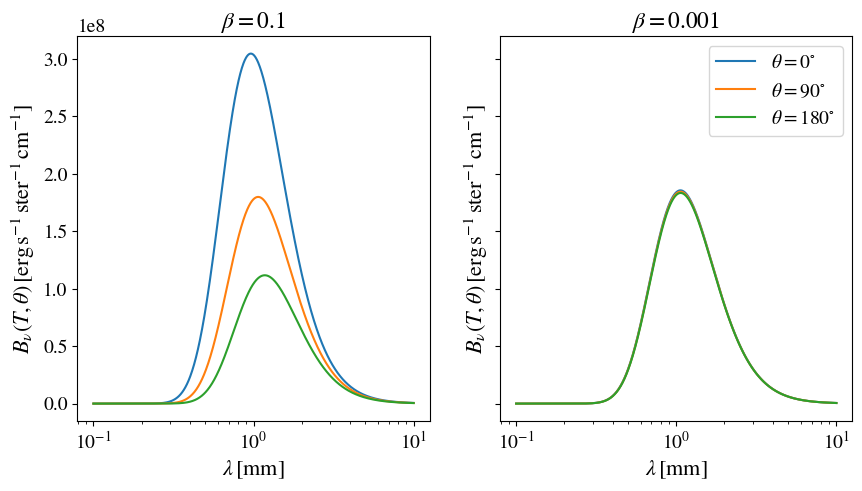
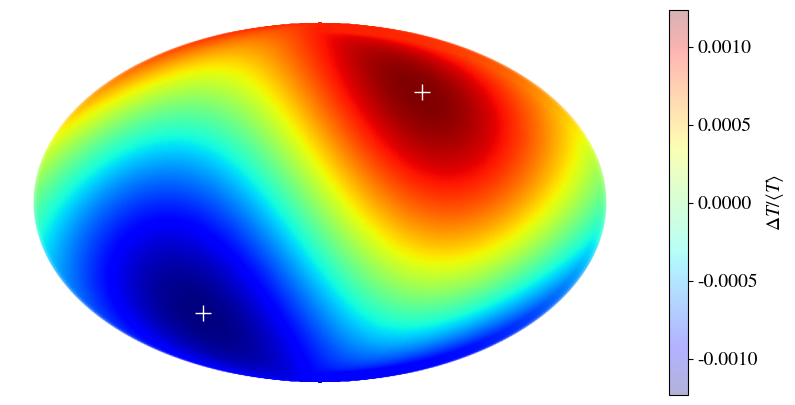

Write the Python code that produced these figures, in order.
#!/usr/bin/env python3
'''
Rybicki & Lightman, prob. 4.13
https://en.wikipedia.org/wiki/Mollweide_projection
http://www.cosmo-ufes.org/uploads/1/3/7/0/13701821/cmb.dipole.plinio-2014.pdf
https://apod.nasa.gov/apod/ap140615.html
'''
import os
import numpy as np
import matplotlib.pyplot as plt
import matplotlib as mpl
from itertools import product as prod

c = 29979245800.0
h = 6.6260755e-27
k = 1.380658e-16
T = 2.725

def bb(lbd, T, bet, theta):
    '''
    [lbd] = micron
    [theta] = deg
    '''
    Tb = Tboost(T, bet, theta)
    bb = 2. * h * c**3 / (lbd*1e-4)**5 / (np.exp(h * c / k / Tb / (lbd*1e-4)) - 1.)
    return bb

def Tboost(T, bet, theta):
    return T * np.sqrt(1. - bet**2) / (1. - bet * np.cos(theta))

def mollweide(l, b, R=1., l0=0., precision=1e-3):
    '''
    https://en.wikipedia.org/wiki/Mollweide_projection
    '''
    # Newton-Raphson
    t0 = 1e10
    t = b
    while np.abs(t-t0)>precision:
        t0 = t
        t = t - (2.*t + np.sin(2.*t) - np.pi*np.sin(b)) / (4. * np.cos(t)**2)
    # Mollweide transformation
    x = R * 2.*np.sqrt(2.)/np.pi * (l-l0) * np.cos(t)
    y = R * np.sqrt(2.) * np.sin(t)
    return x, y

# create figs/ folder
if not os.path.isdir('figs/'):
    out = os.system('mkdir figs')

#####################
# blackbody spectrum
#####################

# input parameters
lmin, lmax = 100., 10e3
Nl = 1000
lbd = lmin * (lmax / lmin)**np.linspace(0, 1, Nl)

# nicer plot font
mpl.rcParams['mathtext.fontset'] = 'stix'
mpl.rcParams['font.family'] = 'STIXGeneral'
mpl.rcParams['font.size'] = 14

# plot blackbody
fig, ax = plt.subplots(nrows=1, ncols=2, sharey=True, figsize=(10, 5))
bet = .1
ax[0].plot(lbd/1e3, bb(lbd, T, bet, 0.), label=r'$\theta=0^{\circ}$')
ax[0].plot(lbd/1e3, bb(lbd, T, bet, np.pi/2.), label=r'$\theta=90^{\circ}$')
ax[0].plot(lbd/1e3, bb(lbd, T, bet, np.pi), label=r'$\theta=180^{\circ}$')
ax[0].set_xscale('log')
ax[0].set_xlabel(r'$\lambda\,[\mathrm{mm}]$', fontsize=16)
ax[0].set_ylabel(r'$B_{\nu}(T, \theta)\,[\mathrm{erg\,s^{-1}\,ster^{-1}\,cm^{-1}}]$', fontsize=16)
ax[0].set_title(r'$\beta=0.1$')

v = 370e5 # 370 km/s -> cm/s
bet = v / c
ax[1].plot(lbd/1e3, bb(lbd, T, bet, 0.), label=r'$\theta=0^{\circ}$')
ax[1].plot(lbd/1e3, bb(lbd, T, bet, np.pi/2.), label=r'$\theta=90^{\circ}$')
ax[1].plot(lbd/1e3, bb(lbd, T, bet, np.pi), label=r'$\theta=180^{\circ}$')
ax[1].set_xscale('log')
ax[1].set_xlabel(r'$\lambda\,[\mathrm{mm}]$', fontsize=16)
ax[1].set_ylabel(r'$B_{\nu}(T, \theta)\,[\mathrm{erg\,s^{-1}\,ster^{-1}\,cm^{-1}}]$', fontsize=16)
ax[1].set_title(r'$\beta=0.001$')
plt.legend()
plt.savefig('figs/cmb_bb.png', dpi=100, bbox_inches='tight')
plt.close()

##########
# cmb map
##########

# input parameters
T = 2.725
v = 370e5 # 370 km/s -> cm/s
bet = v / c
lp, bp = 263.99, 48.26 # polo
lp, bp = (lp-180.)/180. * np.pi, bp * np.pi/180.

# Mollweide projection
nres = 200
llist = np.linspace(-np.pi, np.pi, nres) # longitude
blist = np.linspace(-np.pi/2., np.pi/2., nres) # latitude

xlist = []
ylist = []
Tlist = []

for l, b in prod(llist, blist):
    x, y = mollweide(l, b)
    xlist.append(x)
    ylist.append(y)
    # theta = distance to the pole
    # http://www.krysstal.com/sphertrig.html
    cost = np.cos(np.pi/2.-b) * np.cos(np.pi/2.-bp) + \
           np.sin(np.pi/2.-b) * np.sin(np.pi/2.-bp) * np.cos(l-lp)
    theta = np.arccos(cost)
    Tlist.append(Tboost(T, bet, theta))

plt.figure(figsize=(10, 5))
delt = np.array(Tlist)/np.mean(Tlist)-1.
plt.scatter(xlist, ylist, c=delt, cmap=plt.cm.jet, alpha=.3)
cbar = plt.colorbar(label=r'$\Delta T/\langle T\rangle$')
xp, yp = mollweide(lp, bp)
plt.plot(xp, yp, 'w+', ms=12)
xp, yp = mollweide(lp-np.pi, -bp)
plt.plot(xp, yp, 'w+', ms=12)
plt.axis('off')

plt.savefig('figs/cmb_dipole.png', dpi=100, bbox_inches='tight')
plt.close()
